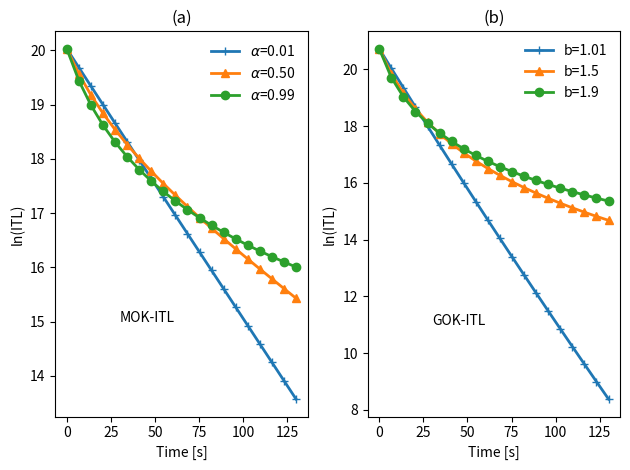

Write the Python code that produced this figure.
#plot MOK-ITL and GOK-ITL equation for delocalized processes
import numpy as np
import matplotlib.pyplot as plt
import warnings
warnings.filterwarnings("ignore")
def MOKITL( Nd,n):
    alpha, g =n10/(n10+Nd), 1/(N1+Nd)
    Ft=np.exp(g*Nd*lamda*t)
    ITL=g*(Nd**2.0)*alpha*lamda*Ft/((Ft-alpha)**2.0)
    plt.plot(t,np.log(ITL),symbs[n],\
    label=r'$\alpha$='+f'{alpha:.2f}',linewidth=2)
    return ITL
def GOKITL(b,n):
    c=(n10/N1)**(b-1) 
    ITL=n10*c*lamda*(1+lamda*c*(b-1)*t)**(-b/(b-1))   
    plt.plot(t,np.log(ITL),symbs[n],\
    label=labls[n],linewidth=2)
n10, N1=1e10, 1e10       
t = np.linspace(0, 130,20)
N1ds=[1e12,1e10,1e8]
symbs=['+-','^-','o-']
plt.subplot(1,2,1)
lamda=0.05
for j in range(1,4): 
    MOKITL(N1ds[j-1],j-1)
plt.text(30,15,"MOK-ITL")
plt.xlabel('Time [s]')
plt.ylabel('ln(ITL)')
plt.title('(a)')
leg = plt.legend()
leg.get_frame().set_linewidth(0.0)
plt.subplot(1,2,2)
lamda=0.1
Rs=[1.01,1.5,1.9]
labls=['b='+str(x) for x in Rs]
for j in range(1,4): 
    GOKITL(Rs[j-1],j-1)
leg = plt.legend()
leg.get_frame().set_linewidth(0.0)
plt.xlabel('Time [s]')
plt.text(30,11,'GOK-ITL')
plt.ylabel('ln(ITL)')
plt.title('(b)')
plt.tight_layout()
plt.show()